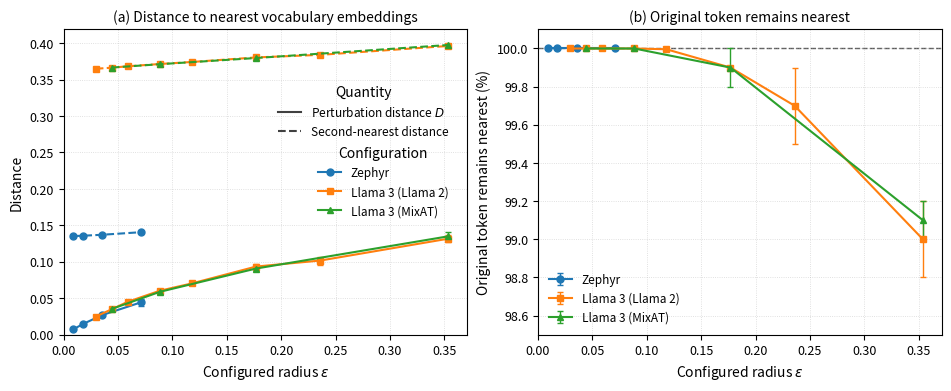

This figure's Python source: (Note: this script raises an exception after producing the figure.)
from pathlib import Path

import matplotlib.pyplot as plt
from matplotlib.lines import Line2D
import numpy as np


# ---------------------------------------------------------------------
# Data
# ---------------------------------------------------------------------
# Columns:
#   epsilon,
#   D mean, D std,
#   Rank-2 mean, Rank-2 std,
#   Changed mean, Changed std
#
# Error bars are standard deviations across training seeds.

data = {
    "Zephyr": np.array([
        [0.00884, 0.00734, 0.00003, 0.13535, 0.00001, 0.00000, 0.00000],
        [0.01768, 0.01466, 0.00006, 0.13574, 0.00006, 0.00000, 0.00000],
        [0.03535, 0.02688, 0.00068, 0.13710, 0.00017, 0.00000, 0.00000],
        [0.07070, 0.04422, 0.00423, 0.14057, 0.00067, 0.00000, 0.00000],
    ]),

    "Llama 3 (Llama 2)": np.array([
        [0.02949, 0.02492, 0.00050, 0.36474, 0.00022, 0.00000, 0.00000],
        [0.04424, 0.03491, 0.00107, 0.36621, 0.00027, 0.00000, 0.00000],
        [0.05898, 0.04517, 0.00030, 0.36817, 0.00001, 0.00000, 0.00000],
        [0.08848, 0.06035, 0.00039, 0.37127, 0.00028, 0.00000, 0.00000],
        [0.11797, 0.07039, 0.00285, 0.37407, 0.00093, 0.00004, 0.00005],
        [0.17695, 0.09350, 0.00361, 0.38030, 0.00063, 0.00100, 0.00000],
        [0.23594, 0.10172, 0.00553, 0.38384, 0.00141, 0.00300, 0.00200],
        [0.35391, 0.13176, 0.00496, 0.39605, 0.00196, 0.01000, 0.00200],
    ]),

    "Llama 3 (MixAT)": np.array([
        [0.04424, 0.03539, 0.00045, 0.36637, 0.00017, 0.00000, 0.00000],
        [0.08848, 0.05884, 0.00232, 0.37101, 0.00080, 0.00000, 0.00000],
        [0.17695, 0.09078, 0.00334, 0.37950, 0.00068, 0.00100, 0.00100],
        [0.35391, 0.13500, 0.00616, 0.39738, 0.00174, 0.00900, 0.00100],
    ]),
}


# ---------------------------------------------------------------------
# Visual encoding
# ---------------------------------------------------------------------
# Configuration:
#   colour + marker
#
# Quantity in panel (a):
#   solid  = realised perturbation distance D
#   dashed = nearest-alternative distance

styles = {
    "Zephyr": {
        "color": "tab:blue",
        "marker": "o",
    },
    "Llama 3 (Llama 2)": {
        "color": "tab:orange",
        "marker": "s",
    },
    "Llama 3 (MixAT)": {
        "color": "tab:green",
        "marker": "^",
    },
}


# ---------------------------------------------------------------------
# Plot style
# ---------------------------------------------------------------------
plt.rcParams.update({
    "font.size": 10,
    "axes.labelsize": 10,
    "axes.titlesize": 10,
    "legend.fontsize": 8.5,
    "xtick.labelsize": 9,
    "ytick.labelsize": 9,
    "pdf.fonttype": 42,
    "ps.fonttype": 42,
})


# ---------------------------------------------------------------------
# Figure
# ---------------------------------------------------------------------
fig, (ax_dist, ax_remain) = plt.subplots(
    1,
    2,
    figsize=(9.4, 3.8),
    constrained_layout=True,
)


# =====================================================================
# Panel (a): perturbation and nearest-alternative distances
# =====================================================================
for label, values in data.items():

    epsilon = values[:, 0]

    D = values[:, 1]
    D_std = values[:, 2]

    rank2 = values[:, 3]
    rank2_std = values[:, 4]

    color = styles[label]["color"]
    marker = styles[label]["marker"]

    # -------------------------------------------------------------
    # Realised perturbation distance D
    # -------------------------------------------------------------
    ax_dist.errorbar(
        epsilon,
        D,
        yerr=D_std,
        color=color,
        marker=marker,
        linestyle="-",
        markersize=5,
        linewidth=1.5,
        elinewidth=1.0,
        capsize=2.5,
    )

    # -------------------------------------------------------------
    # Distance from perturbed point to nearest alternative
    # vocabulary embedding
    # -------------------------------------------------------------
    ax_dist.errorbar(
        epsilon,
        rank2,
        yerr=rank2_std,
        color=color,
        marker=marker,
        linestyle="--",
        markersize=5,
        linewidth=1.5,
        elinewidth=1.0,
        capsize=2.5,
    )


# ---------------------------------------------------------------------
# Panel (a): separate legends
# ---------------------------------------------------------------------

# Legend 1: configuration
configuration_handles = [
    Line2D(
        [0],
        [0],
        color=styles[label]["color"],
        marker=styles[label]["marker"],
        linestyle="-",
        linewidth=1.5,
        markersize=5,
        label=label,
    )
    for label in data
]

configuration_legend = ax_dist.legend(
    handles=configuration_handles,
    title="Configuration",
    frameon=False,
    loc="center right",
    bbox_to_anchor=(0.98, 0.5),
)

# Keep the first legend when adding the second.
ax_dist.add_artist(configuration_legend)


# Legend 2: quantity
quantity_handles = [
    Line2D(
        [0],
        [0],
        color="0.25",
        linestyle="-",
        linewidth=1.5,
        label=r"Perturbation distance $D$",
    ),
    Line2D(
        [0],
        [0],
        color="0.25",
        linestyle="--",
        linewidth=1.5,
        label="Second-nearest distance",
    ),
]

ax_dist.legend(
    handles=quantity_handles,
    title="Quantity",
    frameon=False,
    loc="center right",
    bbox_to_anchor=(0.98, 0.73),
)


# =====================================================================
# Panel (b): probability original token remains nearest
# =====================================================================
for label, values in data.items():

    epsilon = values[:, 0]

    changed = values[:, 5]
    changed_std = values[:, 6]

    # Convert Changed to percentage of positions for which the
    # original token remains the nearest vocabulary entry.
    remain = 100.0 * (1.0 - changed)
    remain_std = 100.0 * changed_std

    color = styles[label]["color"]
    marker = styles[label]["marker"]

    ax_remain.errorbar(
        epsilon,
        remain,
        yerr=remain_std,
        color=color,
        marker=marker,
        linestyle="-",
        markersize=5,
        linewidth=1.5,
        elinewidth=1.0,
        capsize=2.5,
        label=label,
    )


# ---------------------------------------------------------------------
# Full-retention reference
# ---------------------------------------------------------------------
ax_remain.axhline(
    100.0,
    linestyle="--",
    linewidth=1.0,
    color="0.35",
    zorder=0,
)


# =====================================================================
# Axis formatting
# =====================================================================

# Panel (a)
ax_dist.set_xlabel(r"Configured radius $\epsilon$")
ax_dist.set_ylabel("Distance")
ax_dist.set_title(
    "(a) Distance to nearest vocabulary embeddings"
)

ax_dist.set_xlim(left=0)
ax_dist.set_ylim(bottom=0)


# Panel (b)
ax_remain.set_xlabel(r"Configured radius $\epsilon$")
ax_remain.set_ylabel("Original token remains nearest (%)")
ax_remain.set_title(
    "(b) Original token remains nearest"
)

ax_remain.set_xlim(left=0)

# Deliberately truncated because the quantity of interest is a
# rare departure from 100%.
ax_remain.set_ylim(98.5, 100.1)


# ---------------------------------------------------------------------
# Grid
# ---------------------------------------------------------------------
for ax in (ax_dist, ax_remain):
    ax.grid(
        True,
        which="major",
        linestyle=":",
        linewidth=0.6,
        alpha=0.5,
    )
    ax.set_axisbelow(True)


# ---------------------------------------------------------------------
# Panel (b) legend
# ---------------------------------------------------------------------
ax_remain.legend(
    frameon=False,
    loc="lower left",
)


# ---------------------------------------------------------------------
# Save beside script
# ---------------------------------------------------------------------
output_dir = Path(__file__).resolve().parent

pdf_path = output_dir / "perturbation_position.pdf"
png_path = output_dir / "perturbation_position.png"

fig.savefig(
    pdf_path,
    bbox_inches="tight",
)

fig.savefig(
    png_path,
    dpi=300,
    bbox_inches="tight",
)

print(f"Saved: {pdf_path}")
print(f"Saved: {png_path}")

plt.show()
